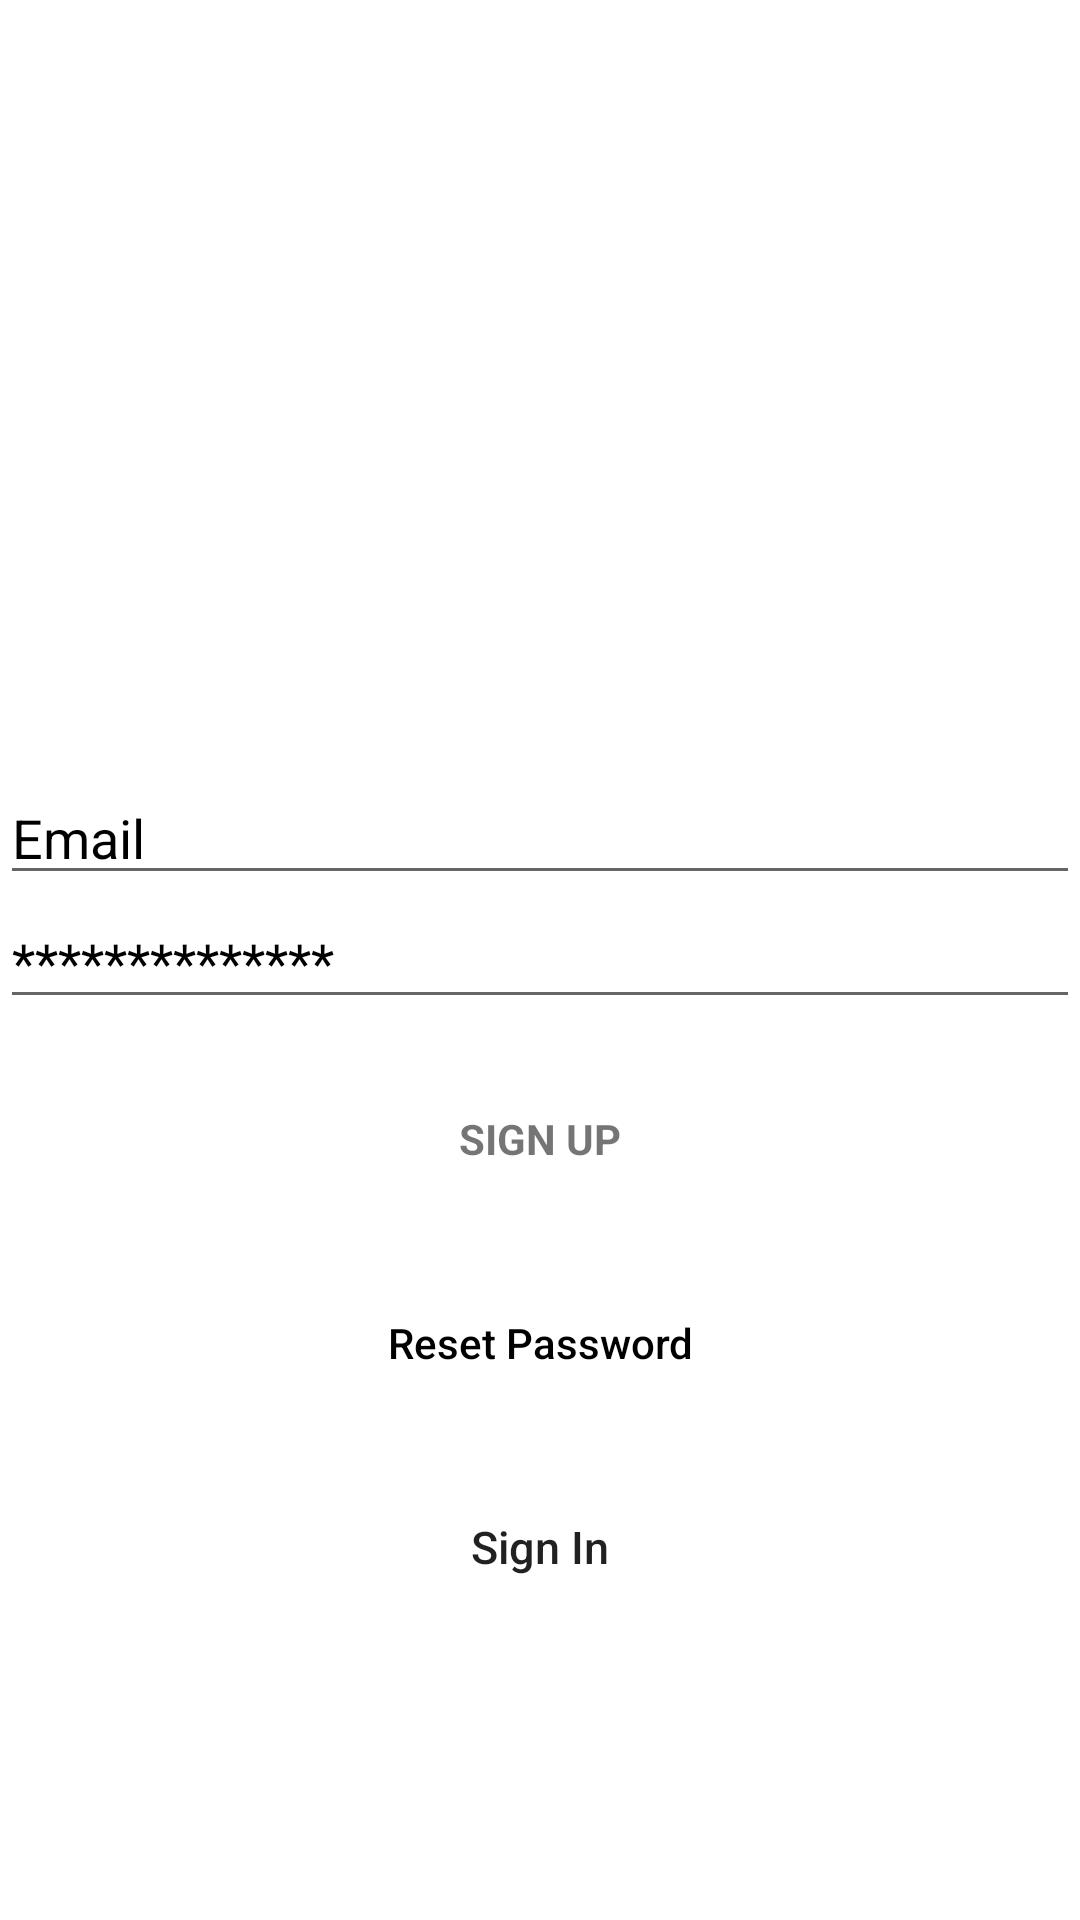

Produce the Android XML layout that renders to this screen, including the resource entries it uses.
<!-- AndroidManifest.xml: application theme Theme.FoundNLost -->
<!-- res/layout/activity_registration.xml -->
<?xml version="1.0" encoding="utf-8"?>
<RelativeLayout
    xmlns:android="http://schemas.android.com/apk/res/android"
    xmlns:app="http://schemas.android.com/apk/res-auto"
    xmlns:tools="http://schemas.android.com/tools"
    android:layout_width="match_parent"
    android:layout_height="match_parent"
    android:fitsSystemWindows="true"
    tools:context=".Registration">

    <LinearLayout
        android:layout_width="fill_parent"
        android:layout_height="fill_parent"
        android:gravity="center"
        android:orientation="vertical">

        <ImageView
            android:id="@+id/imageView2"
            android:layout_width="match_parent"
            android:layout_height="157dp"
            app:srcCompat="@drawable/logo" />

        <EditText
            android:id="@+id/email"
            android:layout_width="match_parent"
            android:layout_height="wrap_content"
            android:hint="Email"
            android:inputType="textEmailAddress"
            android:maxLines="1"
            android:singleLine="true"
            android:textColorHint="#000"
            android:textColor="#000" />


        <EditText
            android:id="@+id/password"
            android:layout_width="match_parent"
            android:layout_height="wrap_content"
            android:focusableInTouchMode="true"
            android:hint="**************"
            android:imeOptions="actionUnspecified"
            android:inputType="textPassword"
            android:maxLines="1"
            android:singleLine="true"
            android:textColorHint="#000"
            android:textColor="#000" />



        <Button
            android:id="@+id/sign_up_button"
            style="?android:textAppearanceSmall"
            android:layout_width="match_parent"
            android:layout_height="wrap_content"
            android:layout_marginTop="16dp"
            android:background="@null"
            android:text="Sign UP"

            android:textStyle="bold" />

        <Button
            android:id="@+id/btn_reset_password"
            android:layout_width="fill_parent"
            android:layout_height="wrap_content"
            android:layout_marginTop="20dip"
            android:background="@null"
            android:text="Reset Password"
            android:textAllCaps="false"
            android:textColor="#000" />

        

        <Button
            android:id="@+id/sign_in_button"
            android:layout_width="fill_parent"
            android:layout_height="wrap_content"
            android:layout_marginTop="20dip"
            android:background="@null"
            android:text="Sign In"
            android:textAllCaps="false"
            android:textSize="15dp" />


    </LinearLayout>

    <ProgressBar
        android:id="@+id/progressBar"
        android:layout_width="30dp"
        android:layout_height="30dp"
        android:layout_gravity="center|bottom"
        android:layout_marginBottom="20dp"
        android:visibility="gone" />
</RelativeLayout>
<!-- resources referenced by this layout -->
<resources>
  <style name="Theme.FoundNLost" parent="Theme.MaterialComponents.DayNight.DarkActionBar">
          
          <item name="colorPrimary">@color/purple_500</item>
          <item name="colorPrimaryVariant">@color/purple_700</item>
          <item name="colorOnPrimary">@color/white</item>
          
          <item name="colorSecondary">@color/teal_200</item>
          <item name="colorSecondaryVariant">@color/teal_700</item>
          <item name="colorOnSecondary">@color/black</item>
          
          <item name="android:statusBarColor" tools:targetApi="l">?attr/colorPrimaryVariant</item>
          
      </style>
  <!-- not gathered from this repository: default colours our renderer supplied (Android Studio template values) -->
  <color name="purple_500">#FF6200EE</color>
  <color name="purple_700">#FF3700B3</color>
  <color name="teal_200">#FF03DAC5</color>
  <color name="teal_700">#FF018786</color>
  <color name="black">#FF000000</color>
  <color name="white">#FFFFFFFF</color>
</resources>
